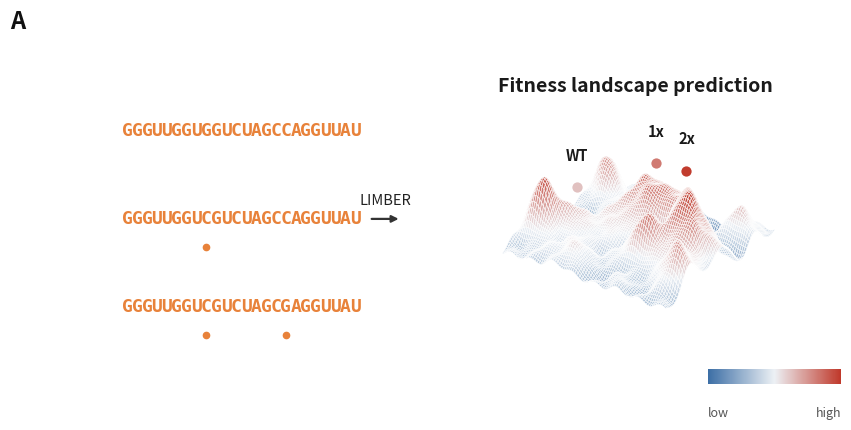

Write the Python code that produced this figure. (Note: this script raises an exception after producing the figure.)
#!/usr/bin/env python3
"""Faithful recreation of the reference "evolutionary landscape" panel,
matching its actual proportions: a wide, short strip; sequences compact and
tightly stacked in a narrow left column; landscape takes most of the width."""
import numpy as np
import matplotlib
matplotlib.use("Agg")
import matplotlib.pyplot as plt
from matplotlib.colors import LinearSegmentedColormap

np.random.seed(7)

SEQ_COLOR = "#E8823A"

WT = "GGGUUGGUGGUCUAGCCAGGUUAU"
mut1_pos = [8]
mut2_pos = [8, 16]
ALT = {"G": "C", "U": "A", "C": "G", "A": "U"}

def mutate(seq, positions):
    s = list(seq)
    for p in positions:
        s[p] = ALT[s[p]]
    return "".join(s)

sequences = [WT, mutate(WT, mut1_pos), mutate(WT, mut2_pos)]

fig = plt.figure(figsize=(9.5, 4.4), facecolor="white")
gs = fig.add_gridspec(1, 2, width_ratios=[0.62, 1.0], wspace=0.02)

fig.text(0.005, 0.97, "A", fontsize=17, fontweight="bold", color="#111111", va="top")

# ------------------------------------------------------------ Left: sequences
axL = fig.add_subplot(gs[0])
axL.set_xlim(0, 9.0)
axL.set_ylim(0, 6)
axL.axis("off")

mut_positions_list = [set(), set(mut1_pos), set(mut2_pos)]
row_y = [4.55, 3.0, 1.45]
for seq, y, muts in zip(sequences, row_y, mut_positions_list):
    for i, ch in enumerate(seq):
        is_mut = i in muts
        axL.text(0.1 + i * 0.32, y, ch, fontsize=13, fontweight="bold",
                  color=SEQ_COLOR, ha="center", va="center", family="monospace")
        if is_mut:
            axL.plot([0.1 + i * 0.32], [y - 0.5], marker="o", markersize=4.5,
                      color=SEQ_COLOR, clip_on=False)

axL.annotate("", xy=(8.95, 3.0), xytext=(7.9, 3.0), xycoords="data",
             arrowprops=dict(arrowstyle="-|>", color="#333333", lw=1.6))
axL.text(8.42, 3.20, "LIMBER", fontsize=10.5, color="#222222", ha="center", va="bottom")

# ------------------------------------------------------------ Right: 3D landscape
axR = fig.add_subplot(gs[1], projection="3d")

res = 90
x = np.linspace(-3, 3, res)
y = np.linspace(-3, 3, res)
X, Y = np.meshgrid(x, y)
peaks = [((-1.7, -0.9), 0.55, 1.6), ((0.1, 0.7), 0.85, 1.3), ((1.8, -0.2), 1.15, 1.15)]
Z = np.zeros_like(X)
for (px, py), h, w in peaks:
    Z += h * np.exp(-((X - px) ** 2 + (Y - py) ** 2) / w)

# add rugged texture on top of the 3 main peaks (kept dominant so WT/1x/2x
# stay the clear global high points): several secondary peaks, several
# noticeable basins, plus fine random bumps/dips and ripples.
rng = np.random.default_rng(3)

secondary_peaks = [(-2.4, 1.6, 0.72, 0.35), (2.4, 1.8, 0.65, 0.3), (-0.9, -2.2, 0.78, 0.4),
                    (2.6, -1.8, 0.6, 0.3), (-2.6, -1.6, 0.68, 0.35), (0.9, -1.3, 0.52, 0.25)]
for bx, by, bh, bw in secondary_peaks:
    Z += bh * np.exp(-((X - bx) ** 2 + (Y - by) ** 2) / bw)

basins = [(-0.8, 1.9, -0.7, 0.5), (1.0, 2.2, -0.62, 0.45), (-2.0, -0.1, -0.68, 0.4),
          (0.9, -0.4, -0.55, 0.35), (2.3, 0.9, -0.55, 0.35), (-1.0, -2.0, -0.58, 0.4)]
for bx, by, bh, bw in basins:
    Z += bh * np.exp(-((X - bx) ** 2 + (Y - by) ** 2) / bw)

for _ in range(24):
    bx, by = rng.uniform(-3, 3, 2)
    bh = rng.uniform(-0.22, 0.26)
    bw = rng.uniform(0.1, 0.3)
    Z += bh * np.exp(-((X - bx) ** 2 + (Y - by) ** 2) / bw)
Z += 0.08 * np.sin(X * 4.5) * np.cos(Y * 3.7)
Z += 0.05 * np.sin(X * 8.0 + 1.0) * np.sin(Y * 7.0)

cmap = LinearSegmentedColormap.from_list("fitness", ["#3D6FA6", "#EDF1F5", "#C0392B"])
axR.plot_surface(X, Y, Z, cmap=cmap, linewidth=0.4, edgecolor="#FFFFFF",
                  antialiased=True, rstride=1, cstride=1, alpha=0.98)

marker_pts = [(-1.7, -0.9, "WT"), (0.1, 0.7, "1x"), (1.8, -0.2, "2x")]
zmin, zmax = Z.min(), Z.max()
for px, py, label in marker_pts:
    i = np.argmin(np.abs(x - px)); j = np.argmin(np.abs(y - py))
    pz = Z[j, i]
    c = cmap((pz - zmin) / (zmax - zmin))
    axR.plot([px], [py], [pz + 0.35], marker="o", markersize=9, markerfacecolor=c,
              markeredgecolor="white", markeredgewidth=1.6, zorder=100)
    axR.text(px, py, pz + 0.75, label, fontsize=10.5, fontweight="bold",
              color="#1A1A1A", ha="center", va="bottom", zorder=101)

axR.set_box_aspect((1, 1, 0.62))
axR.set_axis_off()
axR.view_init(elev=27, azim=-55)
axR.text2D(0.5, 0.92, "Fitness landscape prediction", transform=axR.transAxes,
           ha="center", va="top", fontsize=14, fontweight="bold", color="#1A1A1A")

cax = fig.add_axes([0.74, 0.12, 0.14, 0.035])
grad = np.linspace(0, 1, 256).reshape(1, -1)
cax.imshow(grad, aspect="auto", cmap=cmap)
cax.set_xticks([]); cax.set_yticks([])
for spine in cax.spines.values():
    spine.set_visible(False)
cax.text(0, -1.5, "low", transform=cax.transAxes, ha="left", va="top", fontsize=9, color="#555555")
cax.text(1, -1.5, "high", transform=cax.transAxes, ha="right", va="top", fontsize=9, color="#555555")

fig.savefig("/beacon-homes/ziyaow/RNA_FM/outputs/fig_fitness_landscape.png",
            dpi=300, bbox_inches="tight", facecolor="white")
fig.savefig("/beacon-homes/ziyaow/RNA_FM/outputs/fig_fitness_landscape.pdf",
            dpi=300, bbox_inches="tight", facecolor="white")
print("saved fig_fitness_landscape.png/.pdf")
